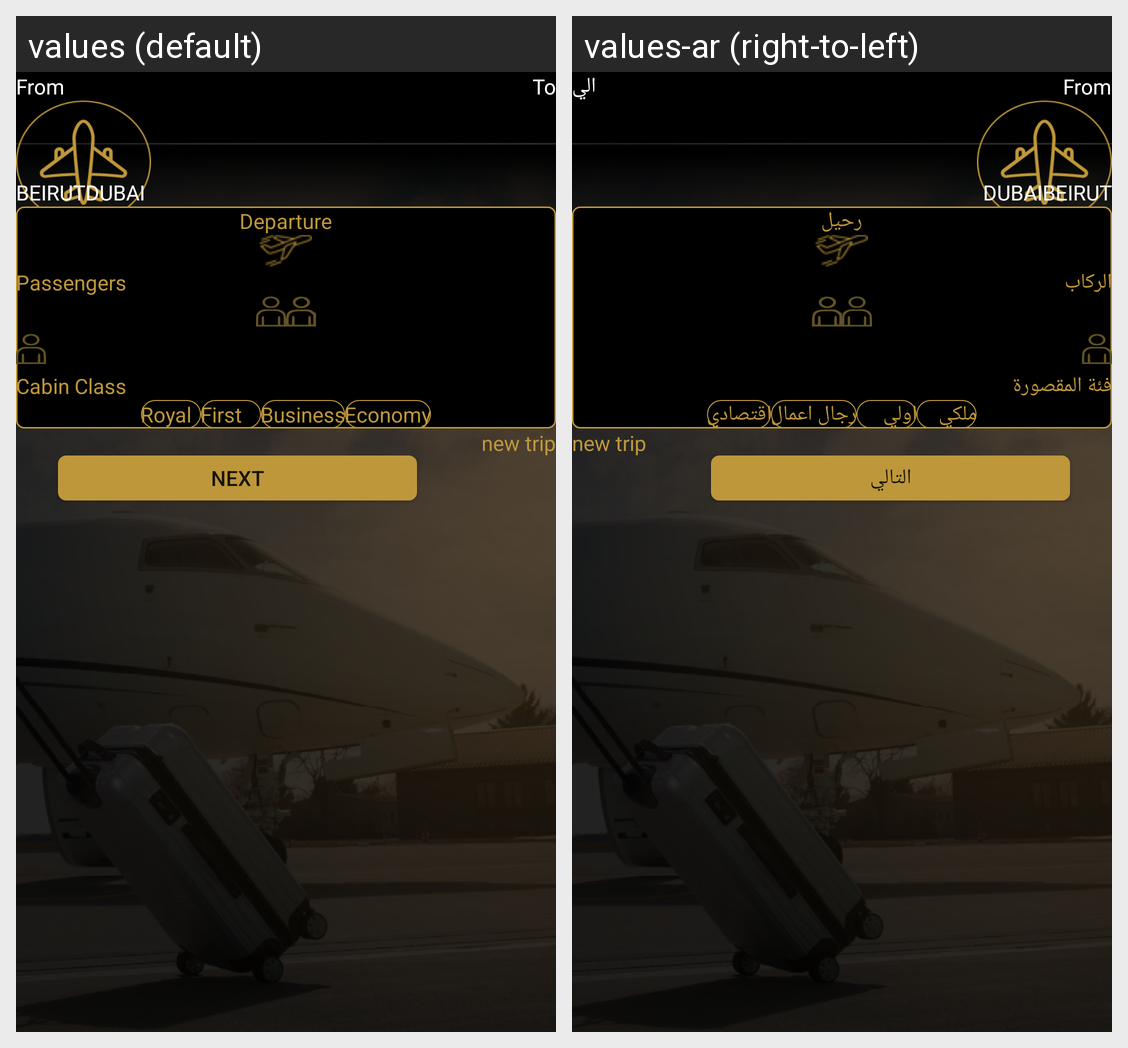

Strings drawn on this Android screen and how each of the app's shown locales translates them:
Android screen res/layout/fragment_multi_cities2.xml rendered under 2 locales, left to right: values (default), values-ar (right-to-left). Device: Nexus 5 (rendered at 1080×1920; each locale shown at half size, 540×960, under a caption strip naming it); theme AppTheme.
Strings drawn on this screen, with the default value and each locale's value (text and hints the layout hard-codes, and strings that could not be matched under every locale, appear in the picture but are not listed):

to
  values: To
  values-ar: الي

departure
  values: Departure
  values-ar: رحيل

passengers
  values: Passengers
  values-ar: الركاب

cabin_class
  values: Cabin Class
  values-ar: فئة المقصورة

royal
  values: Royal
  values-ar: ملكي

first
  values: First
  values-ar: اولي

business
  values: Business
  values-ar: رجال اعمال

economy
  values: Economy
  values-ar: اقتصادي

commplet
  values: Next
  values-ar: التالي
